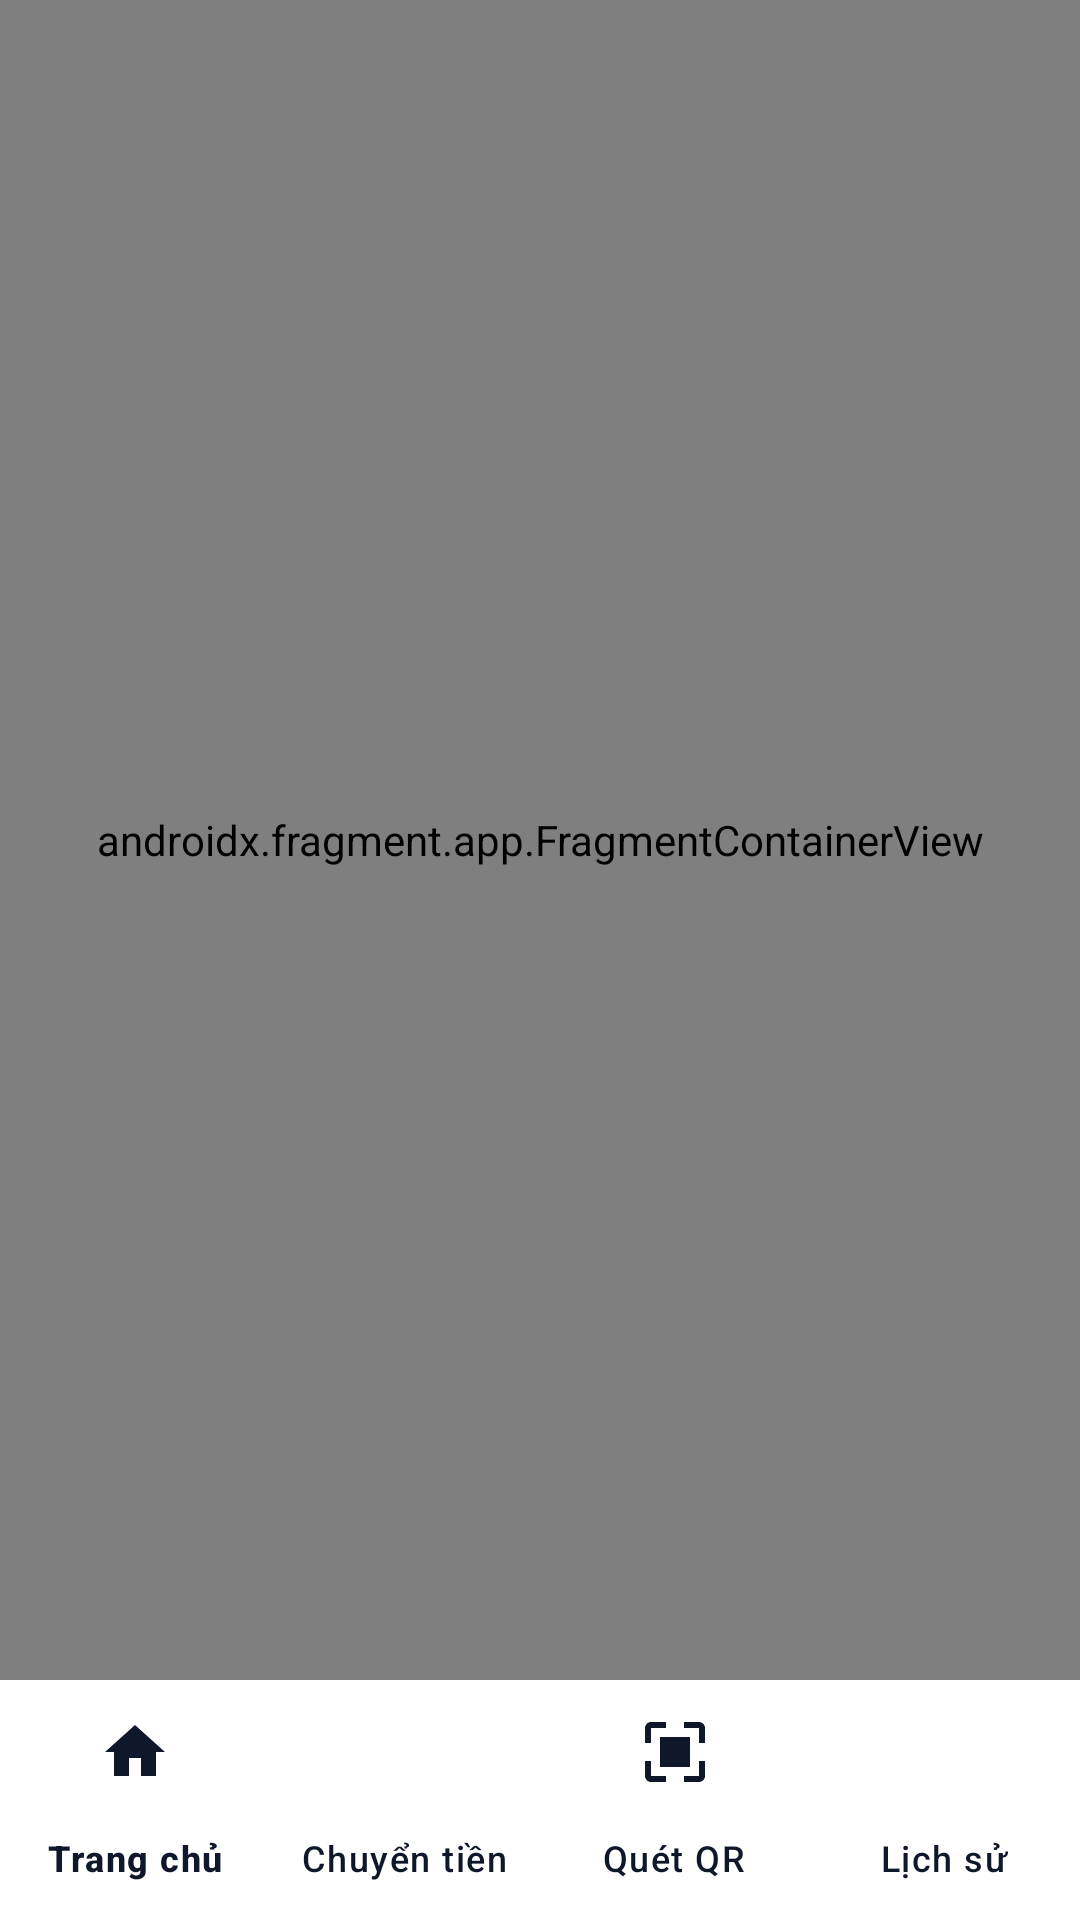

Write the Android layout XML for this screen, with the resource values it uses.
<!-- AndroidManifest.xml: application theme Theme.DigitalWallet -->
<!-- res/layout/activity_main.xml -->
<?xml version="1.0" encoding="utf-8"?>
<androidx.constraintlayout.widget.ConstraintLayout xmlns:android="http://schemas.android.com/apk/res/android"
    xmlns:app="http://schemas.android.com/apk/res-auto"
    xmlns:tools="http://schemas.android.com/tools"
    android:id="@+id/main"
    android:layout_width="match_parent"
    android:layout_height="match_parent"
    android:background="@color/surface_light">

    <androidx.fragment.app.FragmentContainerView
        android:id="@+id/nav_host_fragment"
        android:name="androidx.navigation.fragment.NavHostFragment"
        android:layout_width="0dp"
        android:layout_height="0dp"
        app:defaultNavHost="true"
        app:navGraph="@navigation/nav_graph"
        app:layout_constraintTop_toTopOf="parent"
        app:layout_constraintBottom_toTopOf="@id/bottomNavigation"
        app:layout_constraintStart_toStartOf="parent"
        app:layout_constraintEnd_toEndOf="parent" />

    <com.google.android.material.bottomnavigation.BottomNavigationView
        android:id="@+id/bottomNavigation"
        android:layout_width="0dp"
        android:layout_height="wrap_content"
        android:background="@color/white"
        app:elevation="8dp"
        app:itemIconTint="@color/primary"
        app:itemTextColor="@color/primary"
        app:itemActiveIndicatorStyle="@null"
        app:labelVisibilityMode="labeled"
        app:menu="@menu/bottom_nav_menu"
        app:layout_constraintBottom_toBottomOf="parent"
        app:layout_constraintStart_toStartOf="parent"
        app:layout_constraintEnd_toEndOf="parent" />

</androidx.constraintlayout.widget.ConstraintLayout>
<!-- resources referenced by this layout -->
<resources>
  <color name="primary">#0F172A</color>
  <color name="surface_light">#F8FAFC</color>
  <color name="white">#FFFFFFFF</color>
  <style name="Theme.DigitalWallet" parent="Base.Theme.DigitalWallet" />
  <style name="Base.Theme.DigitalWallet" parent="Theme.Material3.DayNight.NoActionBar">
          <item name="colorPrimary">@color/primary</item>
          <item name="colorOnPrimary">@color/white</item>
          <item name="colorSecondary">@color/accent_emerald</item>
          <item name="colorOnSecondary">@color/white</item>
          <item name="android:statusBarColor">@color/primary</item>
          <item name="android:windowLightStatusBar">false</item>
          <item name="android:windowBackground">@color/surface_light</item>
      </style>
  <color name="accent_emerald">#10B981</color>
</resources>
